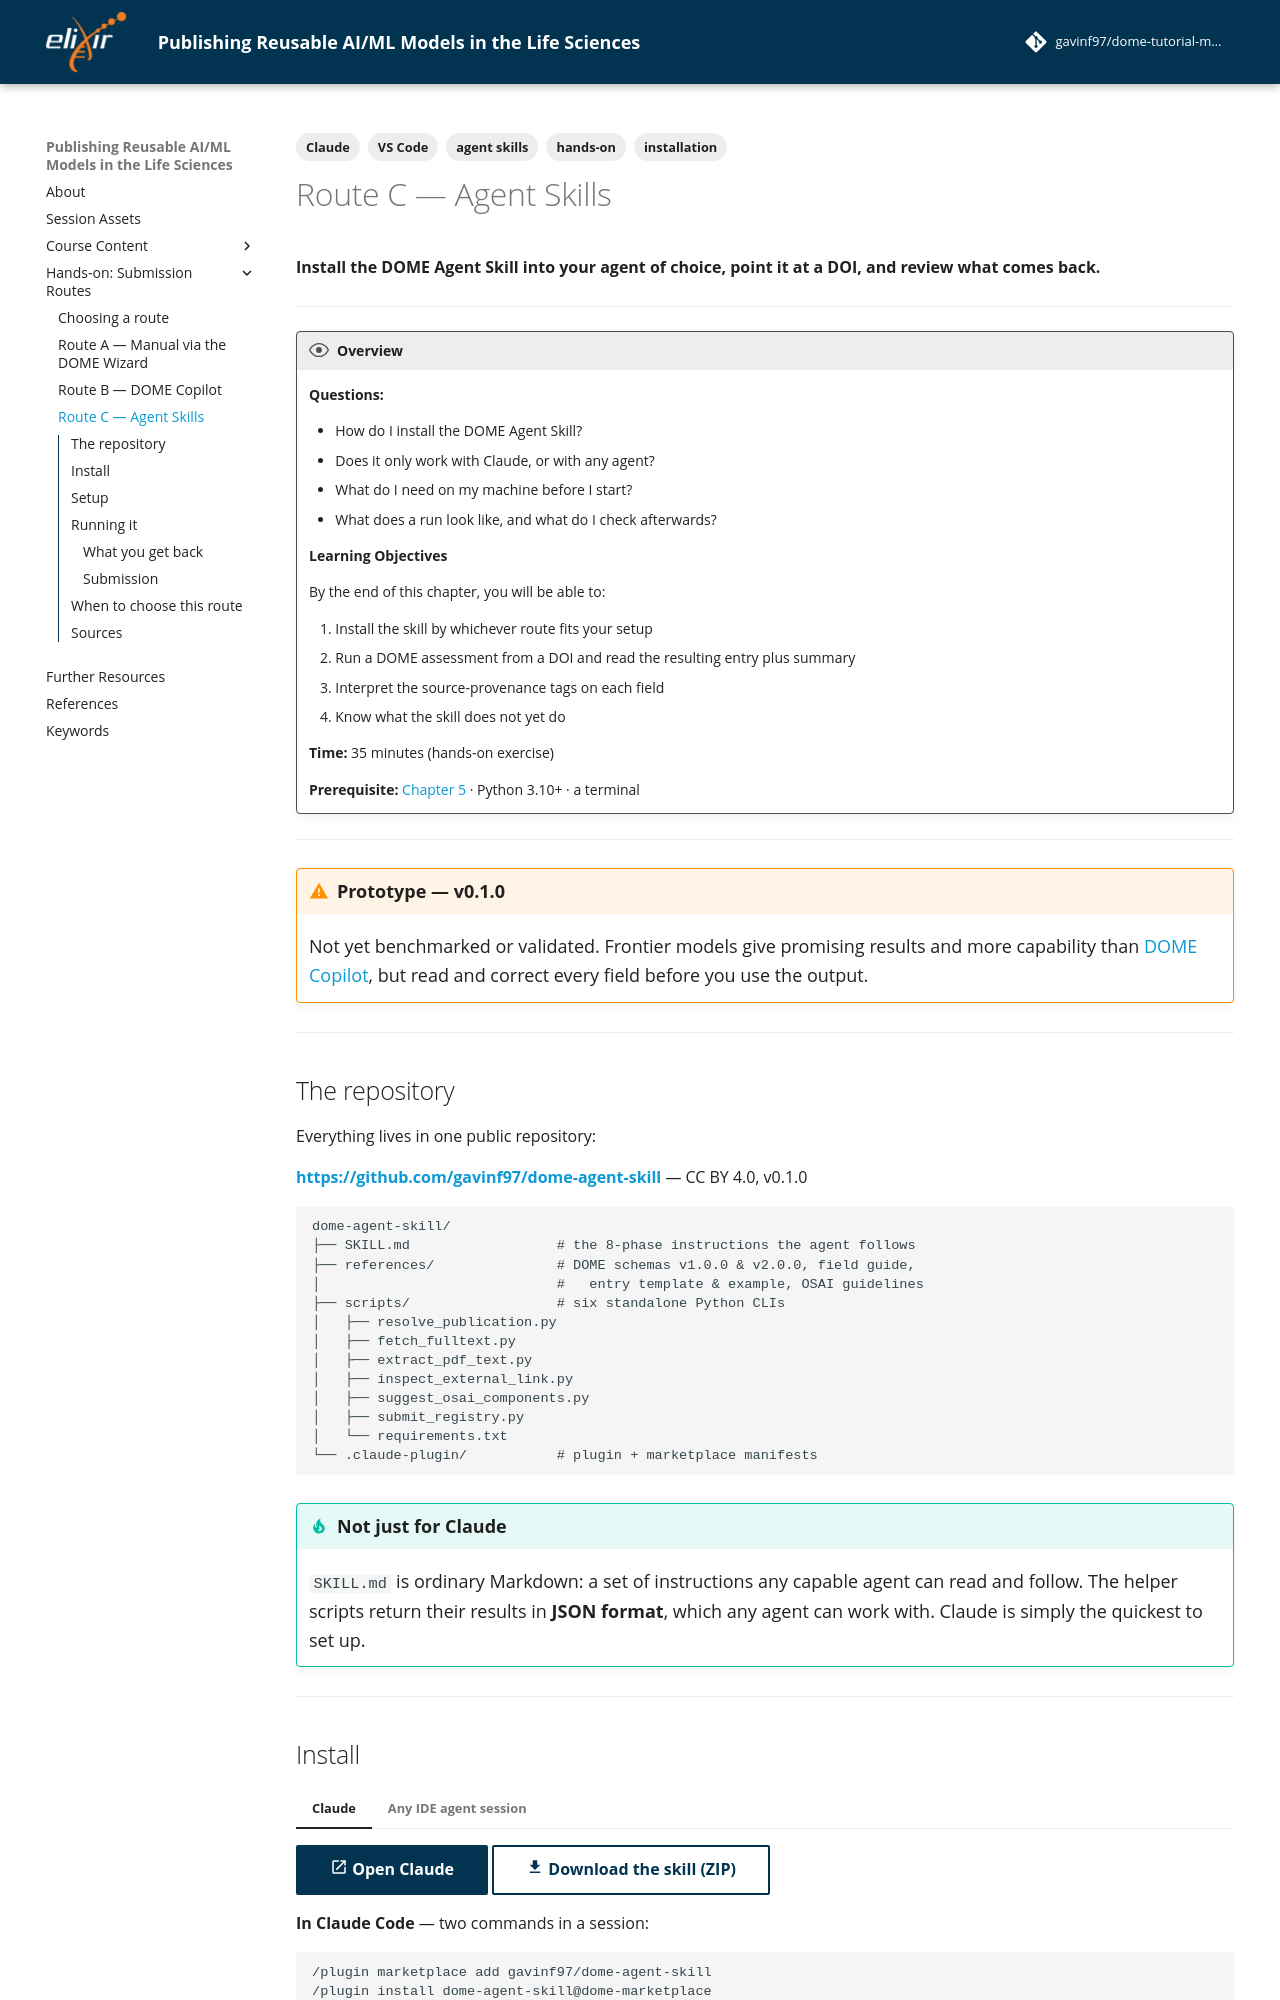

repository: gavinf97/dome-tutorial-maqc-2026 · page: chapters/chapter_08_route_agent/index.html · generator: mkdocs

---
tags:
    - hands-on
    - agent skills
    - Claude
    - VS Code
    - installation
---

# Route C — Agent Skills

**Install the DOME Agent Skill into your agent of choice, point it at a DOI, and review what comes back.**

---

!!! overview "Overview"

    **Questions:**

    - How do I install the DOME Agent Skill?
    - Does it only work with Claude, or with any agent?
    - What do I need on my machine before I start?
    - What does a run look like, and what do I check afterwards?

    **Learning Objectives**

    By the end of this chapter, you will be able to:

    1. Install the skill by whichever route fits your setup
    2. Run a DOME assessment from a DOI and read the resulting entry plus summary
    3. Interpret the source-provenance tags on each field
    4. Know what the skill does not yet do

    **Time:** 35 minutes (hands-on exercise)

    **Prerequisite:** [Chapter 5](chapter_05_agentic.md) · Python 3.10+ · a terminal

---

!!! warning "Prototype — v0.1.0"
    Not yet benchmarked or validated. Frontier models give promising results and
    more capability than [DOME Copilot](chapter_03_copilot.md), but read and
    correct every field before you use the output.

---

## The repository

Everything lives in one public repository:

**<https://github.com/gavinf97/dome-agent-skill>** — CC BY 4.0, v0.1.0

```
dome-agent-skill/
├── SKILL.md                  # the 8-phase instructions the agent follows
├── references/               # DOME schemas v1.0.0 & v2.0.0, field guide,
│                             #   entry template & example, OSAI guidelines
├── scripts/                  # six standalone Python CLIs
│   ├── resolve_publication.py
│   ├── fetch_fulltext.py
│   ├── extract_pdf_text.py
│   ├── inspect_external_link.py
│   ├── suggest_osai_components.py
│   ├── submit_registry.py
│   └── requirements.txt
└── .claude-plugin/           # plugin + marketplace manifests
```

!!! tip "Not just for Claude"
    `SKILL.md` is ordinary Markdown: a set of instructions any capable agent can
    read and follow. The helper scripts return their results in **JSON format**,
    which any agent can work with. Claude is simply the quickest to set up.

---
